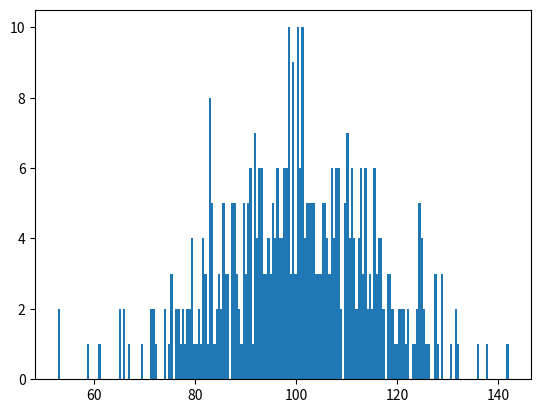

Reproduce this figure in Python.
import numpy as np
import matplotlib.mlab as mlab
import matplotlib.pyplot as plt

np.random.seed(19680801)

# example data
mu = 100  # mean of distribution
sigma = 15  # standard deviation of distribution
x = mu + sigma * np.random.randn(437)

plt.hist(x, bins=200)

plt.show()